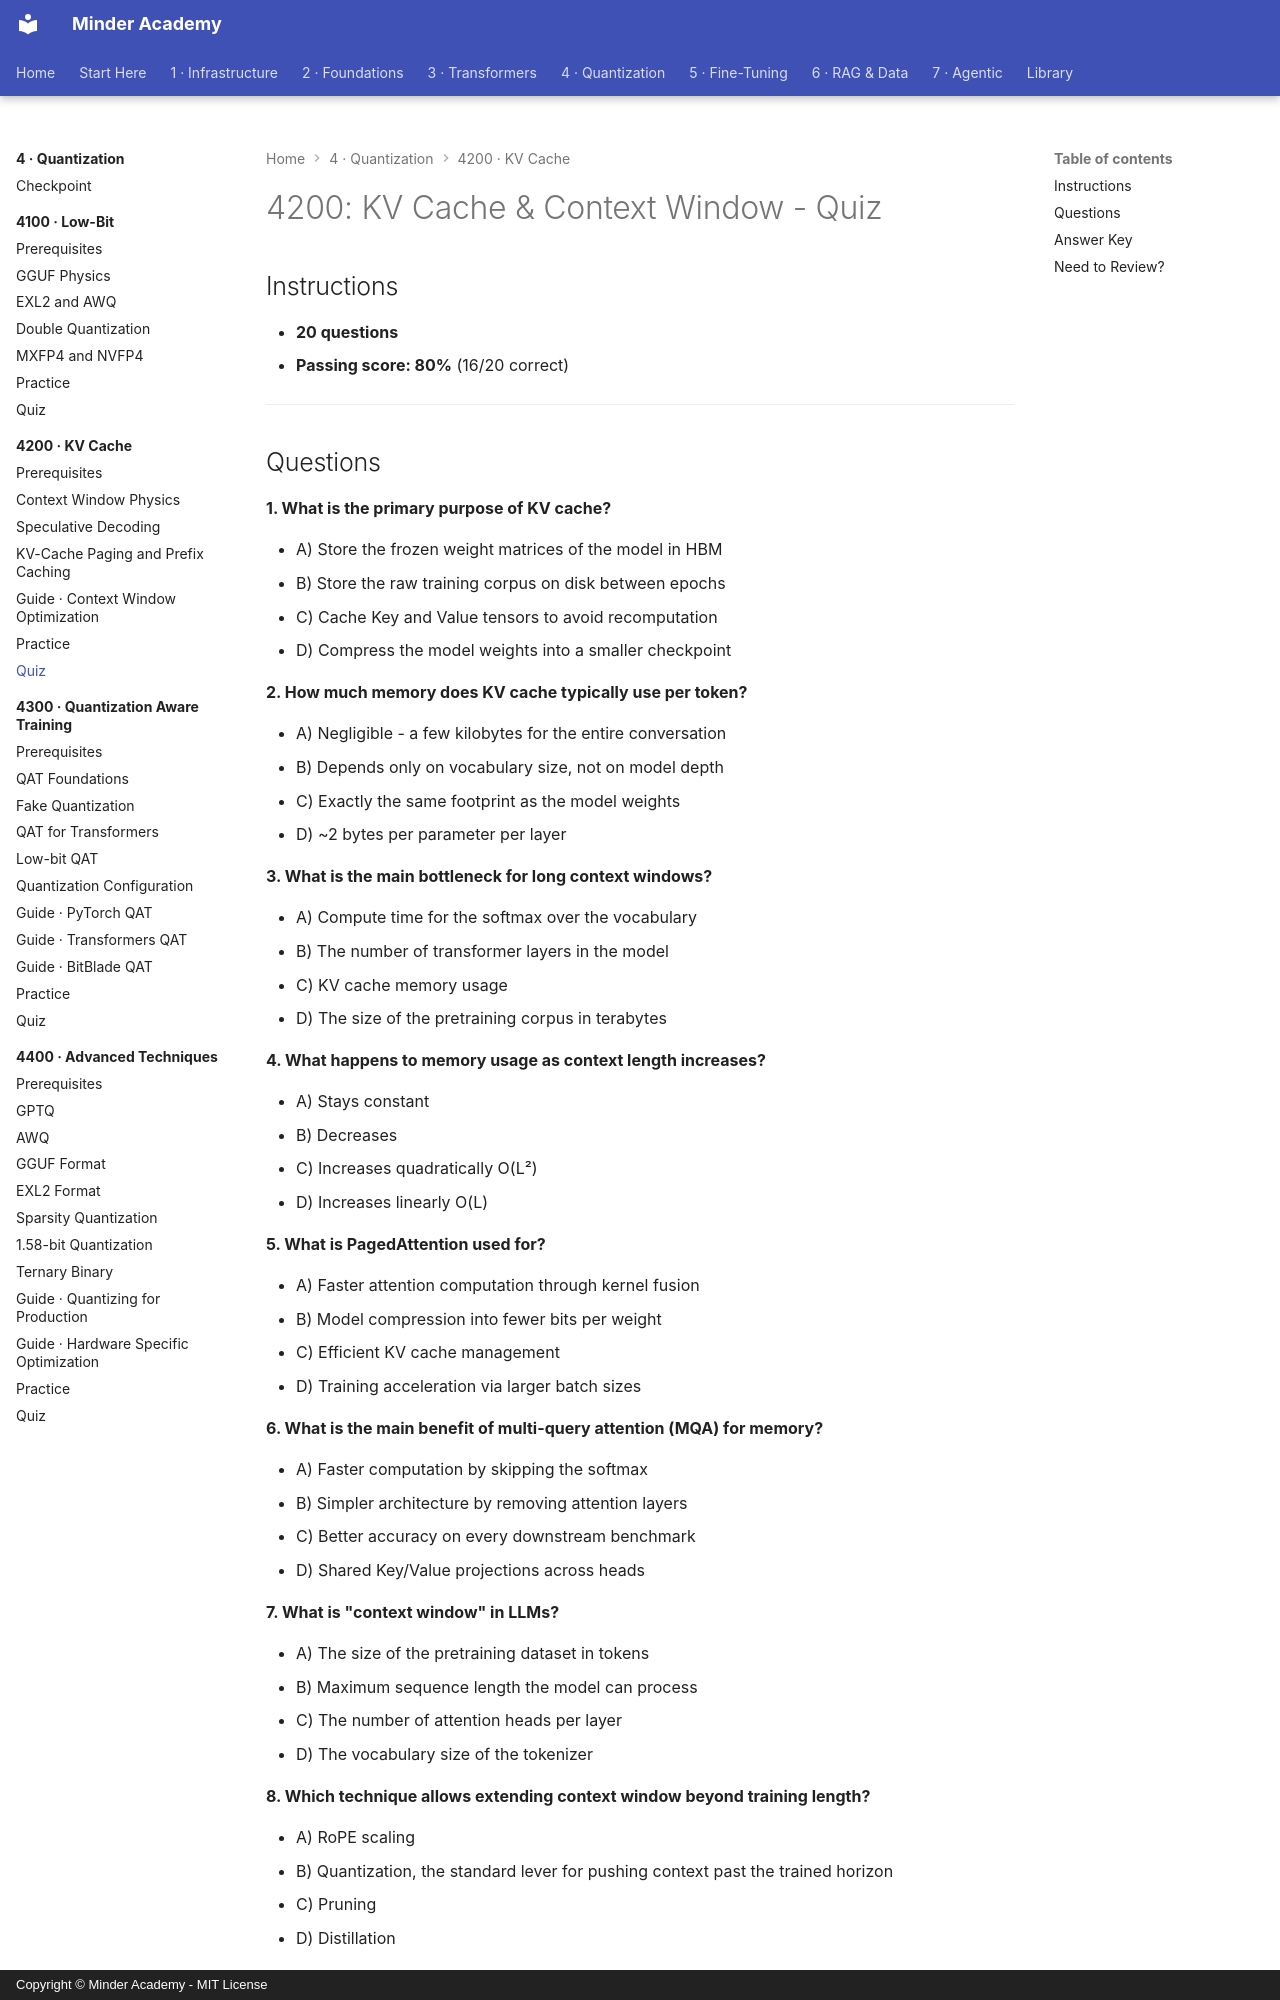

repository: minderhq/academy · page: phases/phase4-quantization/4200-kv-cache/assessment/QUIZ/index.html · generator: mkdocs · copyright: Copyright © Minder Academy - MIT License

---
Document ID: 4200-QUIZ
Title: "4200: KV Cache & Context Window - Quiz"
Last Updated: 2026-10-08
Status: Complete
Difficulty: Advanced
Estimated Time: 30 minutes
Prerequisites: See module README
Related: See module README
Tags: ['assessment', 'quiz', 'quantization', 'kv-cache']
---

# 4200: KV Cache & Context Window - Quiz

## Instructions

- **20 questions**
- **Passing score: 80%** (16/20 correct)

---
